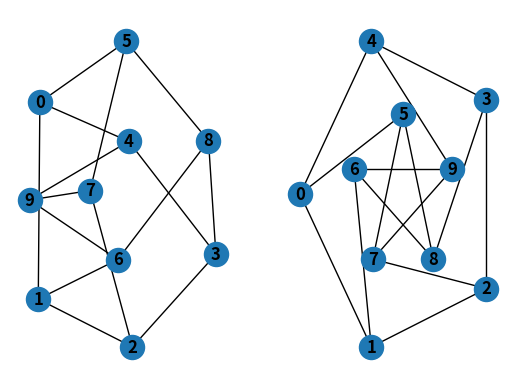
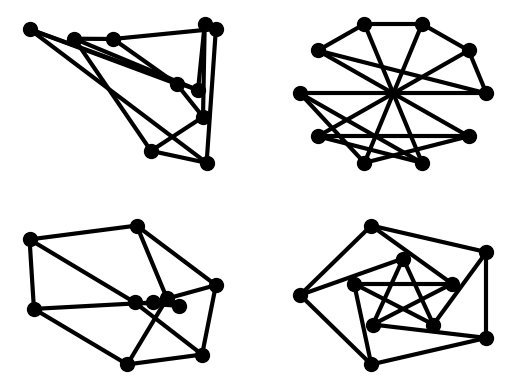

Generate these figures, in order, with matplotlib:
# -*- coding: utf-8 -*-
"""
@author:XuMing(xuming624@qq.com)
@description: 
"""
import networkx as nx

# 节点
G = nx.Graph()
G.add_nodes_from([2,3])
G.add_nodes_from(range(100,110))
print(G.graph)
print(G.is_directed())
print(G.nodes)


G.add_node(1, time='spam')
G.add_nodes_from([3], time='2pm')
print(G.nodes[1])
print(G.nodes)

# edge 边
G.add_edge(2,3)
G.add_edges_from([(100,101), (101,102)])
print(G.edges)
print(G.graph)
print(len(G))
print(G.number_of_edges())
print(G.number_of_nodes())

# 图
G = nx.Graph(day='monday')
G.add_nodes_from([2,3])
G.add_nodes_from(range(100,110))
print(G.graph)

red = nx.random_lobster(100, 0.9, 0.9)
print(red)

import matplotlib.pyplot as plt
G = nx.petersen_graph()
subax1 = plt.subplot(121)
nx.draw(G, with_labels=True, font_weight='bold')
subax2 = plt.subplot(122)
nx.draw_shell(G, nlist=[range(5, 10), range(5)], with_labels=True, font_weight='bold')
plt.show()

options = {
    'node_color': 'black',
    'node_size': 100,
    'width': 3,
}
subax1 = plt.subplot(221)
nx.draw_random(G, **options)
subax2 = plt.subplot(222)
nx.draw_circular(G, **options)
subax3 = plt.subplot(223)
nx.draw_spectral(G, **options)
subax4 = plt.subplot(224)
nx.draw_shell(G, nlist=[range(5,10), range(5)], **options)
plt.show()
